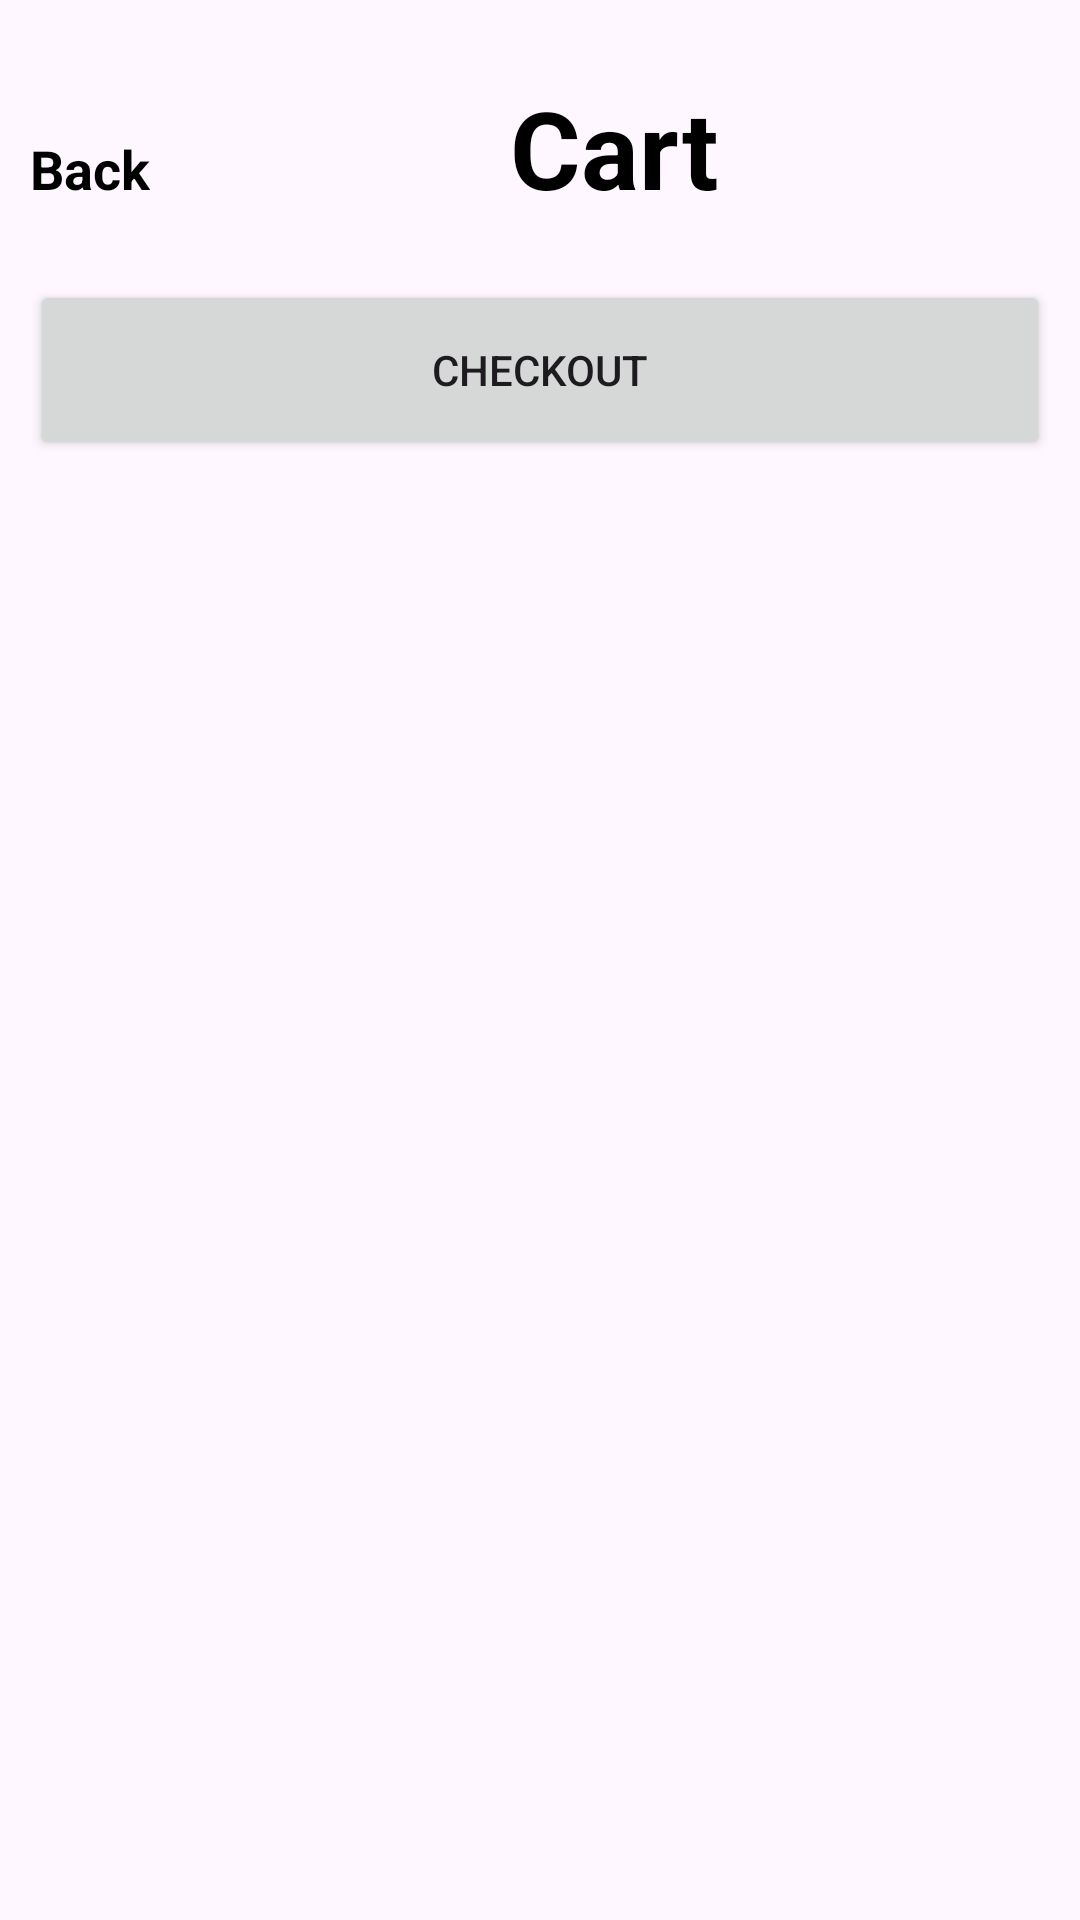

Android layout source for this screen:
<!-- AndroidManifest.xml: application theme Theme.Kafetaria_Sertifikasi -->
<!-- res/layout/activity_cart.xml -->
<?xml version="1.0" encoding="utf-8"?>
<LinearLayout xmlns:android="http://schemas.android.com/apk/res/android"
    xmlns:app="http://schemas.android.com/apk/res-auto"
    xmlns:tools="http://schemas.android.com/tools"
    android:layout_width="match_parent"
    android:layout_height="match_parent"
    android:orientation="vertical"
    tools:context=".CartActivity">

    <LinearLayout
        android:layout_width="match_parent"
        android:layout_height="wrap_content"
        android:layout_marginTop="25dp"
        android:orientation="horizontal">

        <TextView
            android:id="@+id/cancel"
            android:layout_width="wrap_content"
            android:layout_height="wrap_content"
            android:layout_marginLeft="10dp"
            android:text="Back"
            android:textColor="@color/black"
            android:textSize="18sp"
            android:textStyle="bold" />

        <TextView
            android:layout_width="wrap_content"
            android:layout_height="wrap_content"
            android:layout_marginLeft="120dp"
            android:text="Cart"
            android:textColor="@color/black"
            android:textSize="36dp"
            android:textStyle="bold" />
    </LinearLayout>

    <androidx.recyclerview.widget.RecyclerView
        android:id="@+id/cart"
        android:layout_width="match_parent"
        android:layout_height="wrap_content"
        android:layout_marginTop="10dp"/>

    <Button
        android:id="@+id/checkout"
        android:layout_width="match_parent"
        android:layout_height="60dp"
        android:layout_marginHorizontal="10dp"
        android:layout_marginTop="10dp"
        android:text="Checkout"/>
</LinearLayout>
<!-- resources referenced by this layout -->
<resources>
  <style name="Theme.Kafetaria_Sertifikasi" parent="Base.Theme.Kafetaria_Sertifikasi" />
  <style name="Base.Theme.Kafetaria_Sertifikasi" parent="Theme.Material3.DayNight.NoActionBar">
          
          
      </style>
  <!-- not gathered from this repository: default colours our renderer supplied (Android Studio template values) -->
  <color name="black">#FF000000</color>
</resources>
